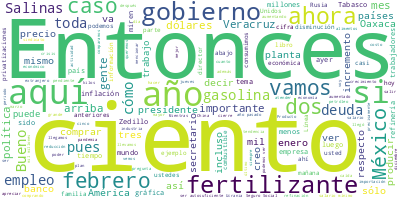

The file beside this chart, header and first rows:
Participante, Texto, Sentimiento, Palabras, Dia, Mes, Anio
PRESIDENTE ANDRES MANUEL LOPEZ OBRADOR, Buenos días., 0.0, 2, 03, 03, 2022
PRESIDENTE ANDRES MANUEL LOPEZ OBRADOR, Bueno, vamos a informar el día de hoy, j…, 0.0, 82, 03, 03, 2022
PRESIDENTE ANDRES MANUEL LOPEZ OBRADOR, Carlos Torres Rosas, que es coordinador …, 0.0, 39, 03, 03, 2022
PRESIDENTE ANDRES MANUEL LOPEZ OBRADOR, Yo creo que este informe es bastante bue…, 0.0, 40, 03, 03, 2022
PRESIDENTE ANDRES MANUEL LOPEZ OBRADOR, Y ahora enfrentando la guerra, la invasi…, 0.0, 65, 03, 03, 2022
PRESIDENTE ANDRES MANUEL LOPEZ OBRADOR, Pero bueno, vamos a ver cuáles son los r…, 0.0, 13, 03, 03, 2022
CARLOS TORRES ROSAS, Con su permiso, presidente. Buenos días …, 0.0, 11, 03, 03, 2022
CARLOS TORRES ROSAS, Antes de abordar los indicadores socioec…, 0.0, 65, 03, 03, 2022
CARLOS TORRES ROSAS, Muestra de ello, tenemos un récord máxim…, 0.0, 27, 03, 03, 2022
CARLOS TORRES ROSAS, Aquí podemos apreciar los puestos de tra…, 0.0, 67, 03, 03, 2022
CARLOS TORRES ROSAS, Adicionalmente, febrero fue el mes con m…, 0.0, 17, 03, 03, 2022
CARLOS TORRES ROSAS, Adicionalmente, el salario promedio de l…, 0.0, 30, 03, 03, 2022
CARLOS TORRES ROSAS, Ahora pasamos al salario mínimo. En esta…, 0.0, 91, 03, 03, 2022
CARLOS TORRES ROSAS, En cuanto a lo que acabo de mencionar, t…, 0.0, 67, 03, 03, 2022
CARLOS TORRES ROSAS, En cuanto a la llegada de remesas, recor…, 0.0, 35, 03, 03, 2022
CARLOS TORRES ROSAS, Agradecer a nuestros paisanos, ya que en…, 0.0, 59, 03, 03, 2022
CARLOS TORRES ROSAS, Si ahora vemos la tendencia histórica de…, 0.0, 49, 03, 03, 2022
CARLOS TORRES ROSAS, Con respecto al tipo de cambio, cuando l…, 0.0, 92, 03, 03, 2022
CARLOS TORRES ROSAS, Esta gráfica reafirma lo anterior. Si no…, 0.0, 44, 03, 03, 2022
CARLOS TORRES ROSAS, Con respecto a la mezcla mexicana de pet…, 0.0, 70, 03, 03, 2022
CARLOS TORRES ROSAS, Esta gráfica muestra el precio real de l…, 0.0, 67, 03, 03, 2022
CARLOS TORRES ROSAS, Para el caso de la gasolina Premium ha h…, 0.0, 23, 03, 03, 2022
CARLOS TORRES ROSAS, Si pasamos al diésel, la disminución ha …, 0.0, 21, 03, 03, 2022
CARLOS TORRES ROSAS, En el caso del gas LP sí ha habido un in…, 0.0, 40, 03, 03, 2022
CARLOS TORRES ROSAS, Con respecto al precio de la luz también…, 0.0, 22, 03, 03, 2022
CARLOS TORRES ROSAS, Recientemente el Inegi publicó las cifra…, 0.0, 63, 03, 03, 2022
CARLOS TORRES ROSAS, Con respecto a la inflación, en enero de…, 0.0, 47, 03, 03, 2022
CARLOS TORRES ROSAS, De igual manera, si revisamos el comport…, 0.0, 59, 03, 03, 2022
CARLOS TORRES ROSAS, Con respecto a la deuda, una vez que se …, 0.0, 91, 03, 03, 2022
CARLOS TORRES ROSAS, En términos nominales esto quiere decir …, 0.0, 41, 03, 03, 2022
CARLOS TORRES ROSAS, Es importante mencionar que en México no…, 0.0, 64, 03, 03, 2022
CARLOS TORRES ROSAS, Con respecto al comportamiento de la Bol…, 0.0, 36, 03, 03, 2022
CARLOS TORRES ROSAS, Ya se publicaron las cifras al cuarto tr…, 0.0, 66, 03, 03, 2022
CARLOS TORRES ROSAS, Igualmente, las reservas internacionales…, 0.0, 22, 03, 03, 2022
CARLOS TORRES ROSAS, Con respecto a temas de seguridad, menci…, 0.0, 26, 03, 03, 2022
CARLOS TORRES ROSAS, Aquí podemos observar los delitos del fu…, 0.0, 30, 03, 03, 2022
CARLOS TORRES ROSAS, Con respecto a los homicidios, la tenden…, 0.0, 41, 03, 03, 2022
CARLOS TORRES ROSAS, Si pasamos a la siguiente, es una gráfic…, 0.0, 61, 03, 03, 2022
CARLOS TORRES ROSAS, En cuanto a secuestro, la reducción es d…, 0.0, 36, 03, 03, 2022
CARLOS TORRES ROSAS, Con respecto al robo de vehículo automot…, 0.0, 14, 03, 03, 2022
CARLOS TORRES ROSAS, Y, por último, el robo en general ha dis…, 0.0, 12, 03, 03, 2022
CARLOS TORRES ROSAS, Sería cuanto., 0.0, 2, 03, 03, 2022
PRESIDENTE ANDRES MANUEL LOPEZ OBRADOR, Pues este es el informe., 0.0, 5, 03, 03, 2022
PRESIDENTE ANDRES MANUEL LOPEZ OBRADOR, ¿No tenemos a nadie pendiente? Ustedes t…, 0.0, 10, 03, 03, 2022
PREGUNTA, Yo quedé pendiente., 0.0, 3, 03, 03, 2022
PRESIDENTE ANDRES MANUEL LOPEZ OBRADOR, Ah, bueno, también, adelante, y luego tú…, 0.0, 17, 03, 03, 2022
PREGUNTA, Buenos días, señor presidente., 0.0, 4, 03, 03, 2022
PREGUNTA, Eduardo Esquivel Ancona, SDP Noticias., 0.0, 5, 03, 03, 2022
PREGUNTA, Mi primera pregunta es: yo le quisiera d…, 0.0, 66, 03, 03, 2022
PREGUNTA, China tiene ya restricciones de su gobie…, 0.0, 48, 03, 03, 2022
PREGUNTA, México llegó a ser potencia en petroquím…, 0.0, 50, 03, 03, 2022
PREGUNTA, Entonces, esa sería mi pregunta., 0.0, 5, 03, 03, 2022
PRESIDENTE ANDRES MANUEL LOPEZ OBRADOR, Sí, es cierto todo lo que dices, teníamo…, 0.0, 53, 03, 03, 2022
PRESIDENTE ANDRES MANUEL LOPEZ OBRADOR, No alcanzaron a hacer lo mismo, aunque l…, 0.0, 32, 03, 03, 2022
PRESIDENTE ANDRES MANUEL LOPEZ OBRADOR, No sólo no hicieron una nueva refinería …, 0.0, 99, 03, 03, 2022
PRESIDENTE ANDRES MANUEL LOPEZ OBRADOR, Ahora queremos ser autosuficientes, como…, 0.0, 40, 03, 03, 2022
PRESIDENTE ANDRES MANUEL LOPEZ OBRADOR, Por eso se adquirió la nueva refinería, …, 0.0, 23, 03, 03, 2022
PRESIDENTE ANDRES MANUEL LOPEZ OBRADOR, Estamos construyendo la nueva refinería …, 0.0, 23, 03, 03, 2022
PRESIDENTE ANDRES MANUEL LOPEZ OBRADOR, Estamos construyendo una coquizadora tam…, 0.0, 14, 03, 03, 2022
PRESIDENTE ANDRES MANUEL LOPEZ OBRADOR, Y pensamos que para el año próximo, a fi…, 0.0, 19, 03, 03, 2022
... 117 more rows
